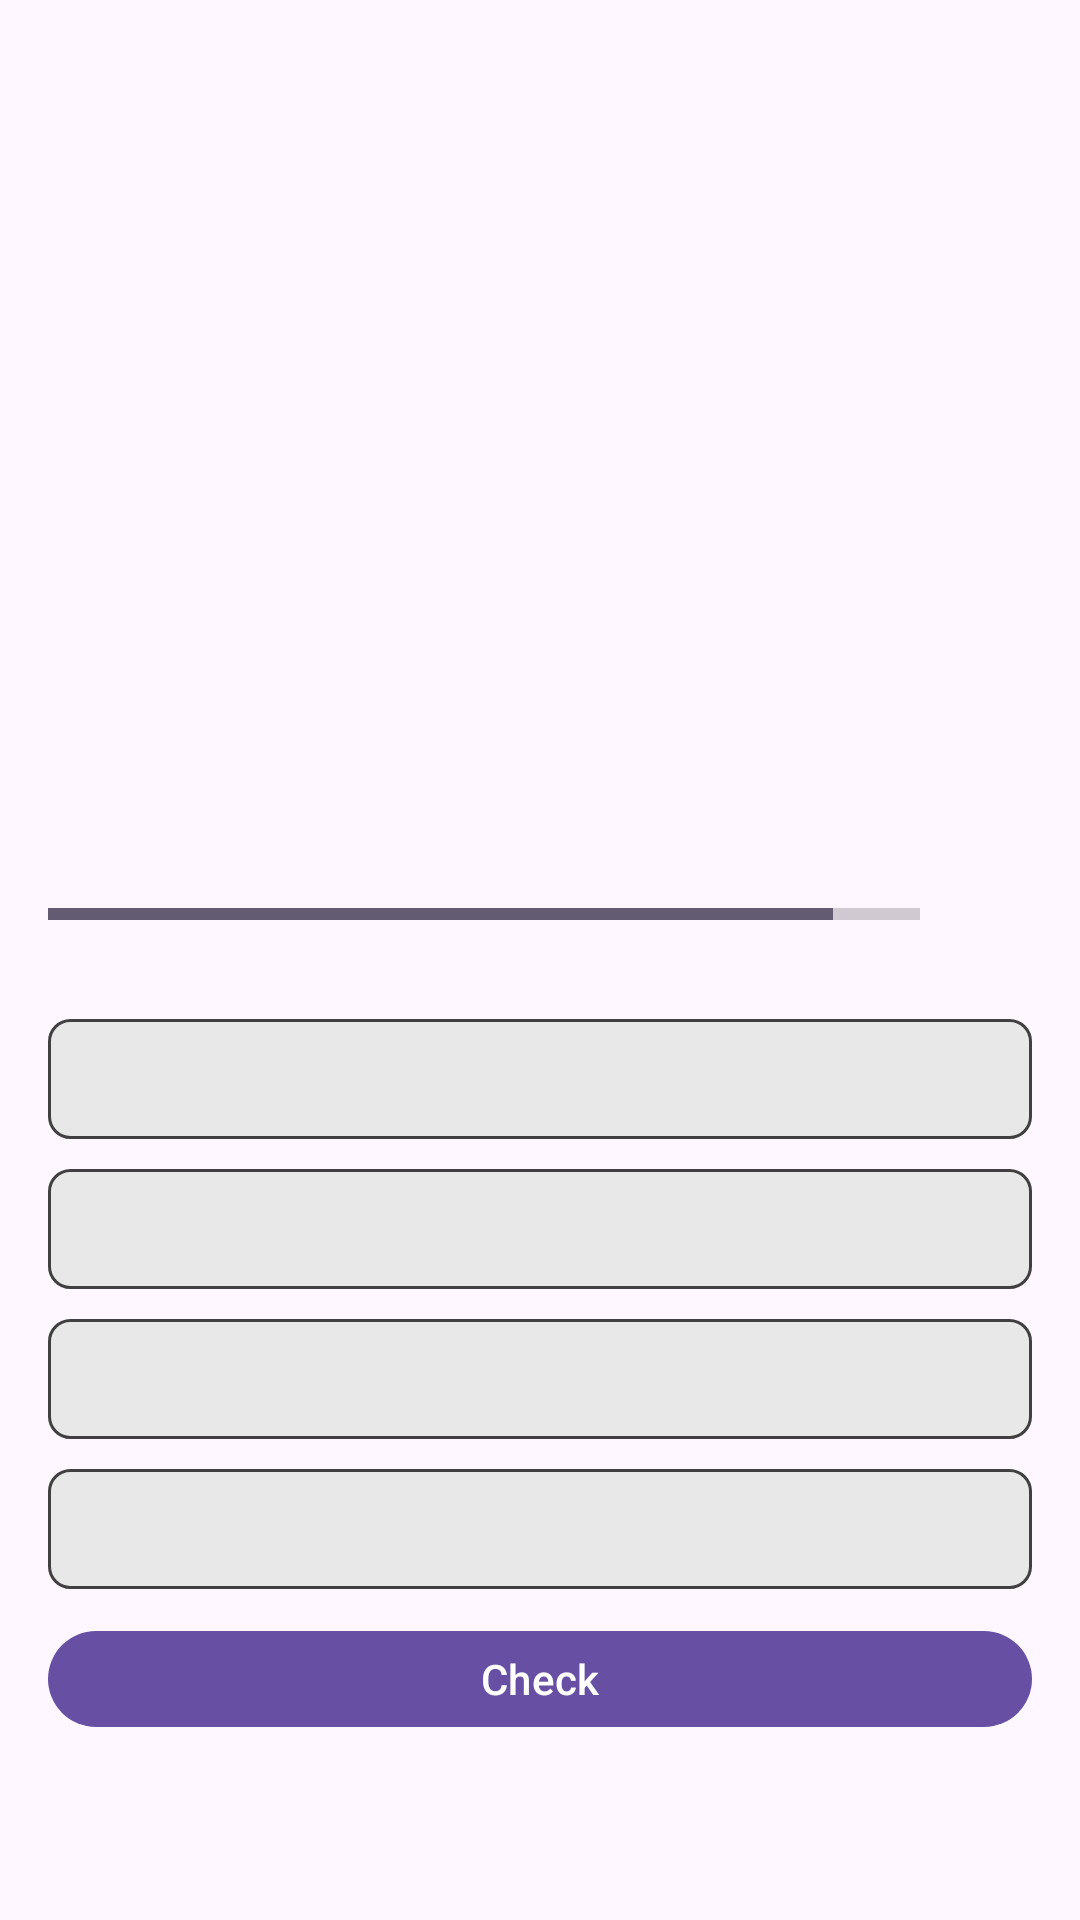

Here is an Android app screen rendered from its layout file. Give the layout XML and the strings, colors and styles it references.
<!-- AndroidManifest.xml: application theme Theme.Flags -->
<!-- res/layout/activity_questions.xml -->
<?xml version="1.0" encoding="utf-8"?>
<androidx.core.widget.NestedScrollView xmlns:android="http://schemas.android.com/apk/res/android"
    xmlns:app="http://schemas.android.com/apk/res-auto"
    xmlns:tools="http://schemas.android.com/tools"
    android:layout_width="match_parent"
    android:layout_height="match_parent"
    tools:context=".ui.QuestionsActivity"
    >

    <androidx.appcompat.widget.LinearLayoutCompat
        android:layout_width="match_parent"
        android:layout_height="wrap_content"
        android:orientation="vertical"
        android:gravity="top|center"
        android:padding="16dp">
        <TextView
            android:layout_width="wrap_content"
            android:layout_height="wrap_content"
            android:id="@+id/question"
            android:textSize="25sp"
            android:textStyle="normal"
            tools:text="Which countries flag is this ?"
            android:gravity="center">

        </TextView>
        <ImageView
            android:layout_width="300dp"
            android:layout_height="200dp"
            android:id="@+id/imageflag"
            android:contentDescription="@string/image_flage"
            tools:src="@drawable/afghanistan"
            android:layout_marginTop="15dp">
        </ImageView>
        <androidx.appcompat.widget.LinearLayoutCompat
            android:layout_width="match_parent"
            android:layout_marginTop="15dp"
            android:layout_height="wrap_content"
            android:orientation="horizontal"
            android:weightSum="10"
            android:gravity="center">
            <ProgressBar
                android:layout_width="0dp"
                android:id="@+id/progressbar"
                android:layout_height="wrap_content"
                android:layout_weight="9"
                style="?android:attr/progressBarStyleHorizontal"
                android:max="10"
                android:minHeight="50dp"
                android:indeterminate="false"
                android:progress="9"
                tools:progress="7">
            </ProgressBar>
            <TextView
                android:id="@+id/progress"
                android:layout_width="0dp"
                android:layout_height="wrap_content"
                android:textSize="15dp"
                tools:text="0/10"
                android:layout_weight="1"
                android:gravity="center"
                android:layout_marginLeft="5dp">
            </TextView>

        </androidx.appcompat.widget.LinearLayoutCompat>
        <TextView
            android:layout_width="match_parent"
            android:layout_height="wrap_content"
            android:textSize="20sp"
            android:textStyle="normal"
            android:id="@+id/options1"
            android:gravity="center"
            tools:text="Option 1"
            android:background="@drawable/questionbg"
            android:layout_marginTop="10dp"
            android:minHeight="40dp"
            >
        </TextView>
        <TextView
            android:minHeight="40dp"
            android:layout_width="match_parent"
            android:layout_height="wrap_content"
            android:textSize="20sp"
            android:textStyle="normal"
            android:id="@+id/options2"
            android:gravity="center"
            tools:text="Option 2"
            android:background="@drawable/questionbg"
            android:layout_marginTop="10dp"
            >
        </TextView>
        <TextView
            android:minHeight="40dp"
            android:layout_width="match_parent"
            android:layout_height="wrap_content"
            android:textSize="20sp"
            android:textStyle="normal"
            android:id="@+id/options3"
            android:gravity="center"
            tools:text="Option 3"
            android:background="@drawable/questionbg"
            android:layout_marginTop="10dp"
            >
        </TextView>
        <TextView
            android:minHeight="40dp"
            android:layout_width="match_parent"
            android:layout_height="wrap_content"
            android:textSize="20sp"
            android:textStyle="normal"
            android:id="@+id/options4"
            android:gravity="center"
            tools:text="Option 4"
            android:background="@drawable/questionbg"
            android:layout_marginTop="10dp"
            >
        </TextView>
        <Button
            android:minHeight="40dp"
            android:id="@+id/buttoncheck"
            android:layout_width="match_parent"
            android:layout_height="wrap_content"
            android:text="@string/check"
            android:textColor="@color/white"
            android:layout_marginTop="10dp">

        </Button>

    </androidx.appcompat.widget.LinearLayoutCompat>

</androidx.core.widget.NestedScrollView>
<!-- resources referenced by this layout -->
<resources>
  <!-- drawable questionbg (drawable) -->
  <?xml version="1.0" encoding="utf-8"?>
  <shape android:shape="rectangle" xmlns:android="http://schemas.android.com/apk/res/android">
      <stroke android:width="1dp"
          android:color="#404040">
  
      </stroke>
      <solid android:color="#E8E8E8">
      </solid>
      <corners android:radius="7dp">
      </corners>
  </shape>
  <string name="check">Check</string>
  <string name="image_flage">Image Flage</string>
  <style name="Theme.Flags" parent="Base.Theme.Flags" />
  <style name="Base.Theme.Flags" parent="Theme.Material3.DayNight.NoActionBar">
          
          
      </style>
  <!-- not gathered from this repository: default colours our renderer supplied (Android Studio template values) -->
  <color name="white">#FFFFFFFF</color>
</resources>
